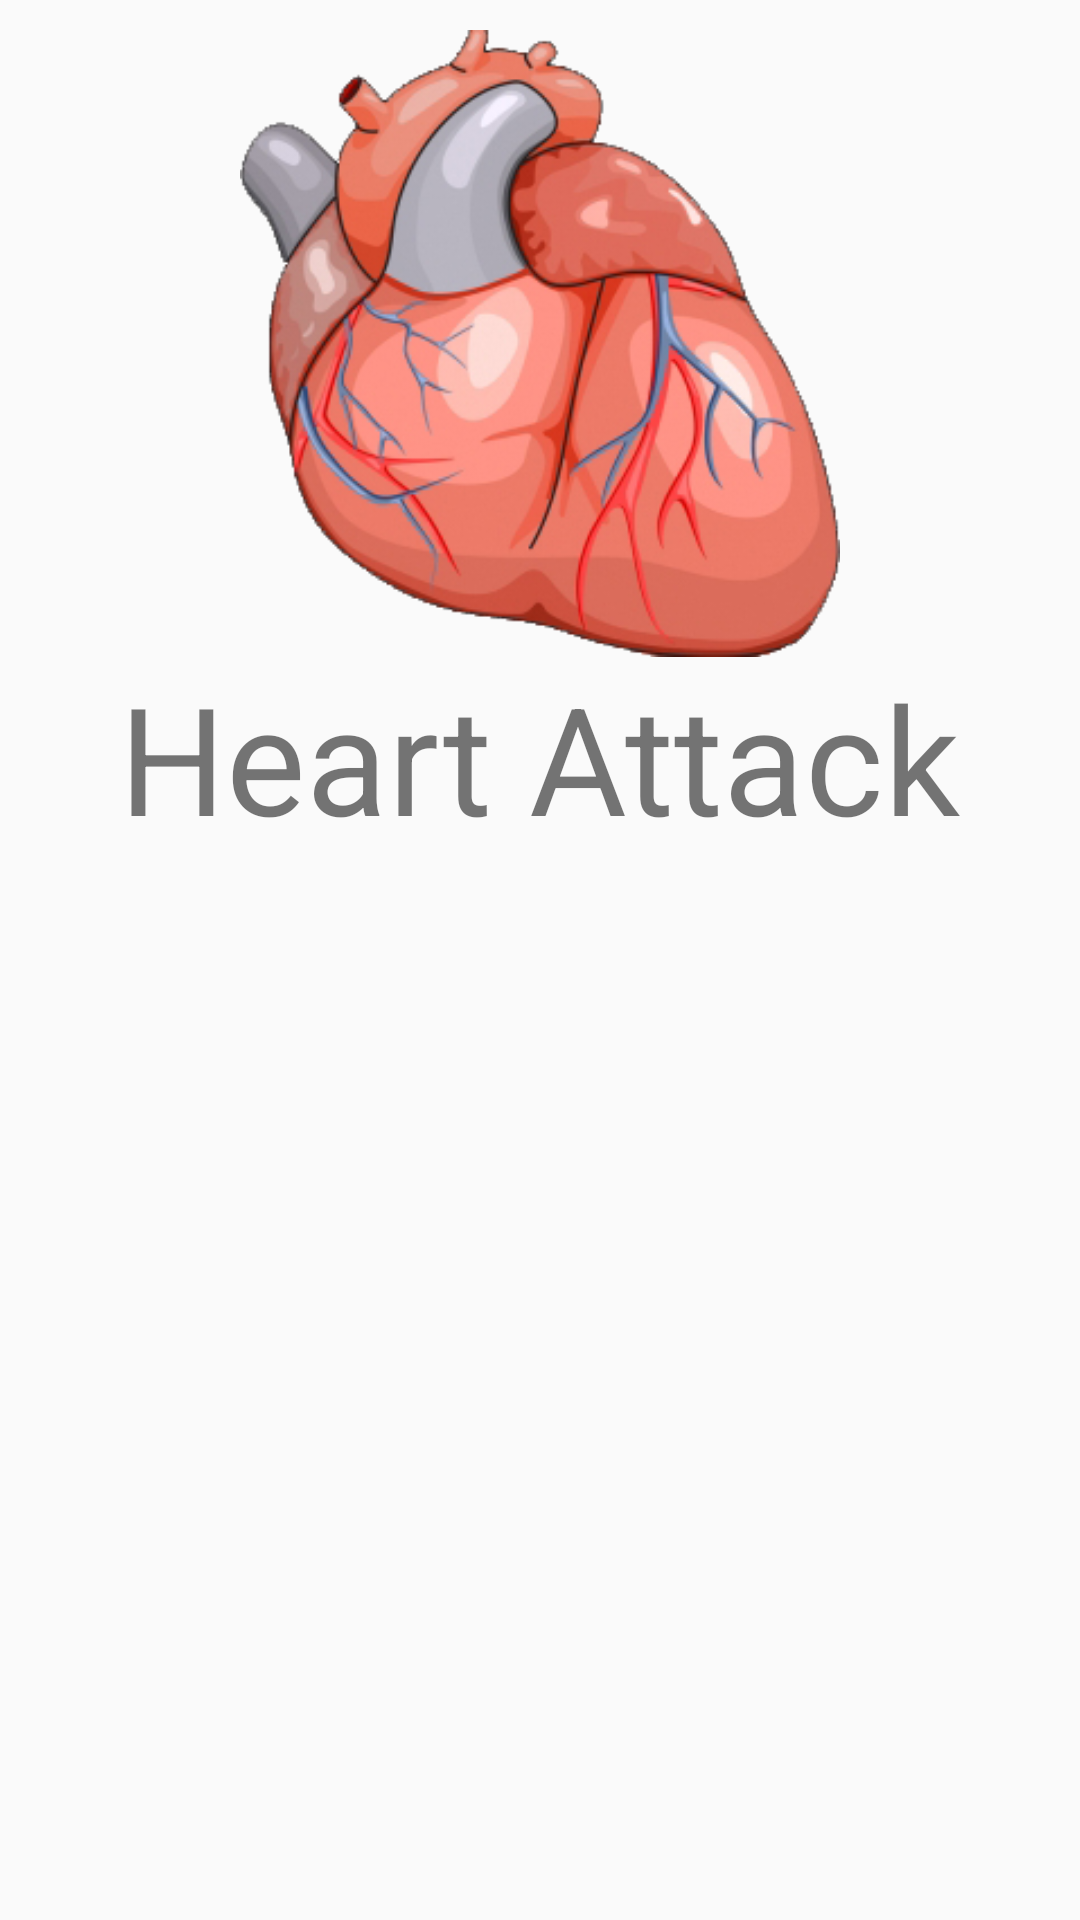

Write the Android layout XML for this screen, with the resource values it uses.
<!-- AndroidManifest.xml: application theme AppTheme -->
<!-- res/layout/activity_start.xml -->
<?xml version="1.0" encoding="utf-8"?>
<ScrollView
    xmlns:android="http://schemas.android.com/apk/res/android"
    xmlns:tools="http://schemas.android.com/tools"
    style="@style/matchmatch"
    tools:context=".Start">
    <RelativeLayout
        android:layout_width="match_parent"
        android:layout_height="wrap_content">
        <ImageView
            android:id="@+id/img_start"
            style="@style/StartImage"
            android:src="@drawable/heart" />
        <TextView
            android:id="@+id/title"
            style="@style/Title"
            android:layout_below="@+id/img_start"
            android:text="@string/app_name" />
    </RelativeLayout>
</ScrollView>
<!-- resources referenced by this layout -->
<resources>
  <!-- drawable heart: png bitmap (drawable, 106037 bytes) -->
  <string name="app_name">Heart Attack</string>
  <style name="StartImage">
          <item name="android:layout_width">@dimen/Start_image_start_width</item>
          <item name="android:layout_height">@dimen/Start_image_start_height</item>
          <item name="android:layout_marginTop">@dimen/Margin_10dp</item>
          <item name="android:layout_centerHorizontal">true</item>
      </style>
  <style name="Title">
          <item name="android:layout_width">wrap_content</item>
          <item name="android:layout_height">wrap_content</item>
          <item name="android:textSize">@dimen/Start_Title_size</item>
          <item name="android:layout_centerHorizontal">true</item>
          <item name="android:layout_gravity">center_horizontal</item>
      </style>
  <style name="matchmatch">
          <item name="android:layout_width">match_parent</item>
          <item name="android:layout_height">match_parent</item>
      </style>
  <style name="AppTheme" parent="Theme.AppCompat.Light.DarkActionBar">
          
          <item name="colorPrimary">@color/colorPrimary</item>
          <item name="colorPrimaryDark">@color/colorPrimaryDark</item>
          <item name="colorAccent">@color/colorAccent</item>
      </style>
  <dimen name="Start_image_start_width">200dp</dimen>
  <dimen name="Start_image_start_height">209dp</dimen>
  <dimen name="Margin_10dp">10dp</dimen>
  <dimen name="Start_Title_size">50sp</dimen>
  <color name="colorPrimary">#7F4A91</color>
  <color name="colorPrimaryDark">#72498F</color>
  <color name="colorAccent">#FF4081</color>
</resources>
